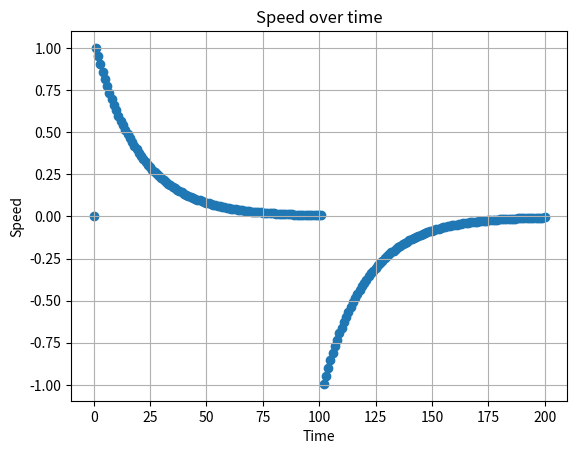
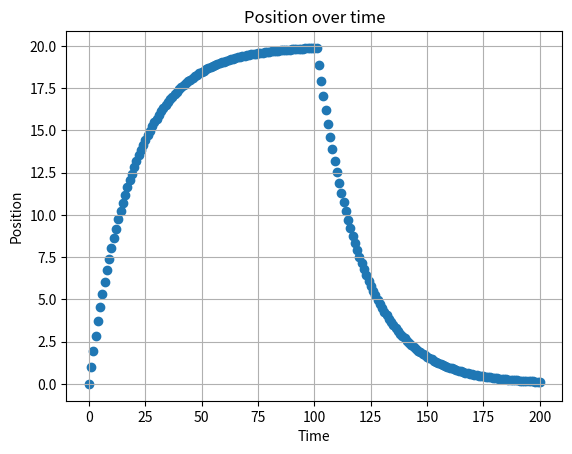

Write Python code to recreate these figures, in order.
import matplotlib.pyplot as plt
import os
import random

def plot_scatter(values, x_axis, y_axis, title):
    if len(values) == 0:
        raise ValueError("values can't be empty")

    x = list(range(len(values)))
    y = values

    plt.figure()
    plt.scatter(x, y)
    plt.xlabel(x_axis)
    plt.ylabel(y_axis)
    plt.title(title)
    plt.grid()

    plt.show()

# def safeAcceleration( current_speed, target_speed ):
#     target_speed = target_speed/max_speed
#     current_speed = current_speed/max_speed
#     to_return = smoothAtEnd( current_speed, target_speed )
#     if current_speed < target_speed*0.05:
#         to_return = current_speed + target_speed*0.01
#     if to_return > target_speed:
#         to_return = target_speed
#     return to_return


def smoothAtEnd( current_speed, target_speed ):
    difference = target_speed-current_speed
    fraction = difference/20
    return fraction

current_position = 0
current_speed = 0
target_position = 20

positions = [current_position]
speeds = [current_speed]

for i in range( 200 ):
    speed = smoothAtEnd( current_position, target_position )
    current_position += speed
    if i == 100:
        target_position = 0
    positions.append( current_position )
    speeds.append( speed )


plot_scatter( speeds, "Time", "Speed", "Speed over time" )
plot_scatter( positions, "Time", "Position", "Position over time" )
